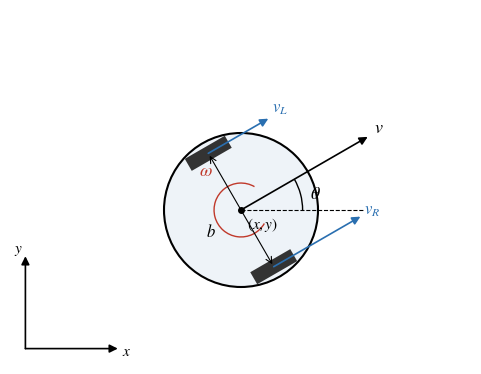

Here is the Python script that generated this plot: (Note: this script raises an exception after producing the figure.)
"""Ve cac so do minh hoa: mo hinh robot, so do khoi he thong, luu do DWA."""
import numpy as np, matplotlib
matplotlib.use("Agg")
import matplotlib.pyplot as plt
from matplotlib import font_manager
from matplotlib.patches import Circle, Rectangle, FancyBboxPatch, FancyArrowPatch, Arc

FONT = "Times New Roman"
if not any(f.name == FONT for f in font_manager.fontManager.ttflist):
    FONT = "Liberation Serif"
plt.rcParams.update({"font.family": FONT, "font.size": 11, "savefig.dpi": 220, "savefig.bbox": "tight", "mathtext.fontset": "stix"})


def arrow(ax, p, q, c="k", cs="arc3"):
    ax.add_patch(FancyArrowPatch(p, q, arrowstyle="-|>", mutation_scale=12, lw=1.2, color=c,
                                 shrinkA=0, shrinkB=0, connectionstyle=cs))


# 1. Mo hinh robot vi sai
fig, ax = plt.subplots(figsize=(6.2, 4.6))
th = np.deg2rad(30); x0, y0 = 3.0, 2.0; R = 1.0
ax.add_patch(Circle((x0, y0), R, fc="#eef3f8", ec="k", lw=1.5))
u = np.array([np.cos(th), np.sin(th)]); n = np.array([-np.sin(th), np.cos(th)])
for s in (1, -1):
    c = np.array([x0, y0]) + s * 0.85 * n
    ax.add_patch(Rectangle((c[0] - 0.3, c[1] - 0.09), 0.6, 0.18, angle=np.rad2deg(th), rotation_point="center", fc="#333"))
ax.plot(x0, y0, "ko", ms=4)
arrow(ax, (x0, y0), (x0 + 1.9 * u[0], y0 + 1.9 * u[1])); ax.text(x0 + 2.0 * u[0], y0 + 2.0 * u[1], r"$v$", fontsize=13)
ax.plot([x0, x0 + 1.6], [y0, y0], "k--", lw=0.8)
ax.add_patch(Arc((x0, y0), 1.6, 1.6, theta1=0, theta2=30, lw=1)); ax.text(x0 + 0.9, y0 + 0.15, r"$\theta$", fontsize=13)
ax.add_patch(Arc((x0, y0), 0.7, 0.7, theta1=60, theta2=330, lw=1, color="#c0392b"))
ax.text(x0 - 0.55, y0 + 0.45, r"$\omega$", color="#c0392b", fontsize=13)
cl = np.array([x0, y0]) + 0.85 * n; cr = np.array([x0, y0]) - 0.85 * n
arrow(ax, cl, cl + 0.9 * u, c="#2a6fb0"); ax.text(*(cl + 0.95 * u + [0, 0.05]), r"$v_L$", color="#2a6fb0", fontsize=12)
arrow(ax, cr, cr + 1.3 * u, c="#2a6fb0"); ax.text(*(cr + 1.35 * u), r"$v_R$", color="#2a6fb0", fontsize=12)
ax.annotate("", xy=cl, xytext=cr, arrowprops=dict(arrowstyle="<->", lw=0.8))
ax.text(*((cl + cr) / 2 + [-0.45, -0.35]), r"$b$", fontsize=12)
arrow(ax, (0.2, 0.2), (1.4, 0.2)); arrow(ax, (0.2, 0.2), (0.2, 1.4))
ax.text(1.45, 0.1, r"$x$"); ax.text(0.05, 1.45, r"$y$"); ax.text(x0 + 0.08, y0 - 0.25, r"$(x, y)$", fontsize=11)
ax.set_xlim(0, 6); ax.set_ylim(0, 4.6); ax.set_aspect("equal"); ax.axis("off")
fig.savefig("figs/fig_robot_model.png"); plt.close(fig)


def box(ax, x, y, w, h, t, fc="#eef3f8", fs=10):
    ax.add_patch(FancyBboxPatch((x, y), w, h, boxstyle="round,pad=0.04,rounding_size=0.08", fc=fc, ec="k", lw=1))
    ax.text(x + w / 2, y + h / 2, t, ha="center", va="center", fontsize=fs)


# 2. So do khoi he thong
fig, ax = plt.subplots(figsize=(11.5, 3.9)); ax.axis("off"); ax.set_xlim(0, 11.5); ax.set_ylim(0, 3.9)
box(ax, 0.1, 2.5, 1.8, 1.0, "Bản đồ lưới\nchiếm chỗ (5 cm)", "#f4efe3")
box(ax, 2.3, 2.5, 1.9, 1.0, "Trạm sạc +\ncác khu vực cần dọn", "#f4efe3")
box(ax, 4.6, 2.5, 2.1, 1.0, "A*: lập đường\ntoàn cục từng chặng\n+ rút gọn đường", "#fff3d6")
box(ax, 7.1, 2.9, 2.0, 0.85, "Pure Pursuit", "#fde3e0")
box(ax, 7.1, 1.75, 2.0, 0.85, "DWA\n(tránh vật cản cục bộ)", "#dfeaf6")
box(ax, 9.6, 2.3, 1.8, 1.0, "Giới hạn động cơ\n(v, ω, gia tốc)", "#e6f2ea")
box(ax, 7.1, 0.2, 2.0, 0.95, "Mô hình động học\nrobot vi sai", "#e6f2ea")
box(ax, 4.6, 0.2, 2.1, 0.95, "LiDAR mô phỏng:\nvật cản lạ, vật nuôi", "#fbeaea")
box(ax, 0.1, 0.2, 2.6, 0.95, "Chỉ số đánh giá: thành công,\nthời gian, sai số, khoảng hở", "#fbeaea")
arrow(ax, (1.9, 3.0), (2.3, 3.0)); arrow(ax, (4.2, 3.0), (4.6, 3.0))
arrow(ax, (6.7, 3.15), (7.1, 3.3)); arrow(ax, (6.7, 2.85), (7.1, 2.2))
ax.text(4.65, 2.2, "đường tham chiếu", fontsize=8.5)
arrow(ax, (9.1, 3.3), (9.6, 3.0)); arrow(ax, (9.1, 2.2), (9.6, 2.6)); ax.text(9.15, 3.4, "v, ω", fontsize=9)
arrow(ax, (10.5, 2.3), (9.1, 0.7), cs="arc3,rad=-0.2")
arrow(ax, (7.1, 0.45), (6.7, 0.45)); ax.text(6.75, 0.6, "(x, y, θ)", fontsize=8.5)
arrow(ax, (6.7, 0.95), (7.6, 1.75), cs="arc3,rad=-0.25"); ax.text(6.2, 1.35, "vật cản đo được", fontsize=8.5)
arrow(ax, (4.6, 0.67), (2.7, 0.67))
ax.text(8.1, 2.66, "hoặc", fontsize=9, style="italic", color="#555", ha="center")
fig.savefig("figs/fig_block.png"); plt.close(fig)

# 3. Luu do DWA
fig, ax = plt.subplots(figsize=(7.6, 9.4)); ax.axis("off"); ax.set_xlim(0, 7.6); ax.set_ylim(0.2, 9.6)
def node(x, y, t, kind="box", w=4.6, h=0.7):
    if kind == "dia":
        ax.add_patch(plt.Polygon([[x, y + h / 2], [x + w / 2, y], [x, y - h / 2], [x - w / 2, y]], fc="#fff6e0", ec="k"))
    elif kind == "term":
        ax.add_patch(FancyBboxPatch((x - w / 2, y - h / 2), w, h, boxstyle="round,pad=0.02,rounding_size=0.3", fc="#e6f2ea", ec="k"))
    else:
        ax.add_patch(Rectangle((x - w / 2, y - h / 2), w, h, fc="#eef3f8", ec="k"))
    ax.text(x, y, t, ha="center", va="center", fontsize=9.5)
X = 3.1
node(X, 9.15, "Mỗi chu kỳ Δt = 0,1 s: đọc trạng thái (x, y, θ, v, ω),\nvật cản đo được, đường A*", "term", 5.4, 0.75)
node(X, 8.05, "Tính cửa sổ động $V_d = V_s \\cap [v \\pm a_v\\Delta t] \\times [\\omega \\pm a_\\omega\\Delta t]$;\nlấy mẫu 7 × 21 cặp (v, ω)", "box", 5.6, 0.75)
node(X, 6.95, "Với mỗi cặp (v, ω): dự báo quỹ đạo trong T = 1,5 s\nbằng mô hình động học (2.4)", "box", 5.6, 0.75)
node(X, 5.85, "Loại quỹ đạo va chạm hoặc không kịp phanh:\n$d_{min} \\leq$ 2 cm hoặc $v > \\sqrt{2 a_v d_{min}}$", "box", 5.6, 0.75)
node(X, 4.55, "Còn quỹ đạo\nchấp nhận được?", "dia", 3.2, 1.25)
node(X, 3.15, "Tính chi phí $J = k_h C_h + k_p C_p + k_o C_o + k_v C_v$;\nchọn $(v^*, \\omega^*)$ có J nhỏ nhất", "box", 4.9, 0.75)
node(X, 1.95, "Robot đứng yên quá 1 s? → quay tại chỗ (chống kẹt)", "box", 5.6, 0.6)
node(X, 0.85, "Gửi $(v^*, \\omega^*)$ xuống động cơ, lặp chu kỳ sau", "term", 5.0, 0.6)
node(6.75, 3.15, "Dừng,\nquay về\nhướng đích", "box", 1.3, 1.0)
for a, b in [((X, 8.77), (X, 8.43)), ((X, 7.67), (X, 7.33)), ((X, 6.57), (X, 6.23)), ((X, 5.47), (X, 5.18)),
             ((X, 3.92), (X, 3.53)), ((X, 2.77), (X, 2.25)), ((X, 1.65), (X, 1.15))]:
    arrow(ax, a, b)
ax.text(X + 0.1, 3.7, "Có", fontsize=9)
ax.plot([X + 1.6, 6.75], [4.55, 4.55], "k", lw=1.2); arrow(ax, (6.75, 4.55), (6.75, 3.65)); ax.text(X + 1.7, 4.65, "Không", fontsize=9)
ax.plot([6.75, 6.75], [2.65, 0.85], "k", lw=1.2); arrow(ax, (6.75, 0.85), (X + 2.5, 0.85))
fig.savefig("figs/fig_dwa_flow.png"); plt.close(fig)
print("ok")
